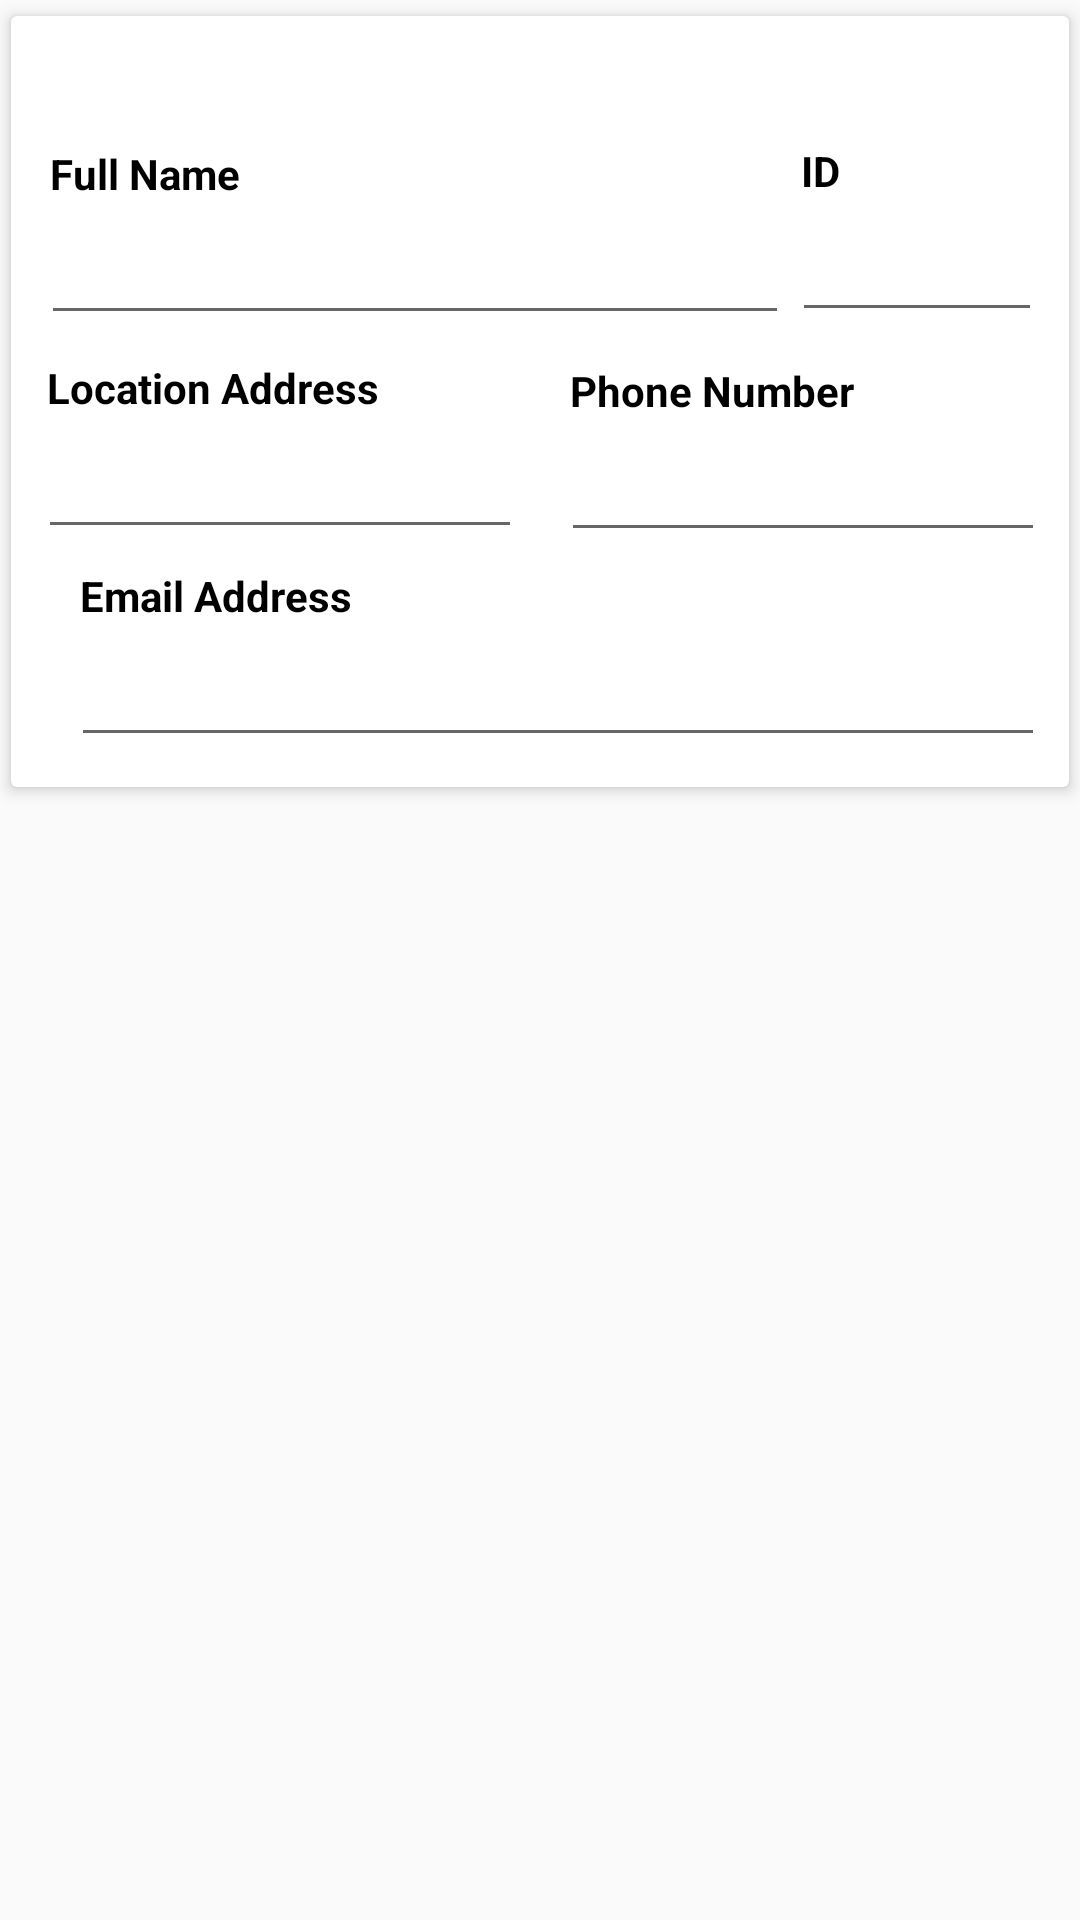

Here is an Android app screen rendered from its layout file. Give the layout XML and the strings, colors and styles it references.
<!-- AndroidManifest.xml: application theme AppTheme -->
<!-- res/layout/dialog_client_details_edit.xml -->
<?xml version="1.0" encoding="utf-8"?>
<RelativeLayout xmlns:android="http://schemas.android.com/apk/res/android"
    xmlns:app="http://schemas.android.com/apk/res-auto"
    android:layout_width="match_parent"
    android:layout_height="match_parent">

    <android.support.v7.widget.CardView
        android:layout_width="match_parent"
        android:layout_height="wrap_content"

        app:cardCornerRadius="2dp"
        app:cardElevation="3dp"
        app:cardUseCompatPadding="true">

        <RelativeLayout
            android:layout_width="match_parent"
            android:layout_height="match_parent">


            <LinearLayout
                android:layout_width="match_parent"
                android:layout_height="wrap_content"
                android:layout_marginTop="30dp"
                android:orientation="vertical"
                android:padding="8dp">

                <RelativeLayout
                    android:layout_width="match_parent"
                    android:layout_height="wrap_content"
                    android:layout_marginBottom="2dp">

                    <View
                        android:layout_width="match_parent"
                        android:layout_height="1dp"
                        android:layout_below="@+id/layout1"
                        android:layout_marginBottom="2dp"
                        android:layout_marginTop="2dp"
                        android:background="@color/line"
                        android:visibility="gone" />

                    <LinearLayout
                        android:id="@+id/layout1"
                        android:layout_width="match_parent"
                        android:layout_height="wrap_content"
                        android:layout_margin="1dp"

                        android:layout_marginBottom="2dp"
                        android:layout_marginLeft="12dp"
                        android:layout_marginStart="12dp"
                        android:orientation="horizontal">

                        <LinearLayout

                            android:layout_width="0dp"
                            android:layout_height="wrap_content"
                            android:layout_margin="1dp"
                            android:layout_weight="3"
                            android:orientation="vertical">

                            <TextView
                                android:layout_width="wrap_content"
                                android:layout_height="wrap_content"
                                android:padding="3dp"
                                android:text="Full Name"
                                android:textColor="@color/black"
                                android:textStyle="bold" />

                            <EditText

                                android:id="@+id/txt_customer_name"
                                android:layout_width="match_parent"
                                android:layout_height="wrap_content" />
                        </LinearLayout>

                        <LinearLayout

                            android:layout_width="0dp"
                            android:layout_height="wrap_content"
                            android:layout_weight="1"
                            android:orientation="vertical"
                            android:visibility="visible">

                            <TextView
                                android:layout_width="wrap_content"
                                android:layout_height="wrap_content"
                                android:padding="3dp"
                                android:text="ID"
                                android:textColor="@color/black"
                                android:textStyle="bold" />

                            <EditText
                                android:id="@+id/txt_customer_id"
                                android:layout_width="match_parent"
                                android:layout_height="wrap_content"


                                />
                        </LinearLayout>
                    </LinearLayout>


                </RelativeLayout>

                <RelativeLayout
                    android:layout_width="match_parent"
                    android:layout_height="wrap_content"
                    android:layout_marginBottom="2dp">

                    <View
                        android:layout_width="match_parent"
                        android:layout_height="1dp"
                        android:layout_below="@+id/layout9"
                        android:layout_marginBottom="2dp"
                        android:layout_marginTop="2dp"
                        android:background="@color/line"
                        android:visibility="gone" />

                    <LinearLayout
                        android:id="@+id/layout9"
                        android:layout_width="match_parent"
                        android:layout_height="wrap_content"
                        android:orientation="horizontal">

                        <LinearLayout
                            android:id="@+id/layout2"
                            android:layout_width="0dp"
                            android:layout_height="wrap_content"
                            android:layout_margin="1dp"
                            android:layout_marginBottom="2dp"

                            android:layout_marginLeft="12dp"
                            android:layout_marginStart="12dp"
                            android:layout_weight="1"
                            android:orientation="vertical">

                            <TextView
                                android:layout_width="wrap_content"
                                android:layout_height="wrap_content"
                                android:padding="3dp"
                                android:text="Location Address"
                                android:textColor="@color/black"
                                android:textStyle="bold" />

                            <EditText

                                android:id="@+id/txt_customer_location"
                                android:layout_width="match_parent"
                                android:layout_height="wrap_content" />
                        </LinearLayout>


                        <LinearLayout
                            android:layout_width="0dp"
                            android:layout_height="wrap_content"
                            android:layout_marginLeft="12dp"
                            android:layout_marginStart="12dp"
                            android:layout_marginTop="2dp"
                            android:layout_weight="1"
                            android:orientation="vertical">

                            <TextView
                                android:layout_width="wrap_content"
                                android:layout_height="wrap_content"
                                android:padding="3dp"
                                android:text="Phone Number"
                                android:textColor="@color/black"
                                android:textStyle="bold" />

                            <EditText
                                android:id="@+id/txt_customer_phone_no"
                                android:layout_width="match_parent"
                                android:layout_height="wrap_content"

                                />
                        </LinearLayout>

                    </LinearLayout>

                </RelativeLayout>

                <RelativeLayout
                    android:layout_width="match_parent"
                    android:layout_height="wrap_content">

                    <View

                        android:layout_width="match_parent"
                        android:layout_height="1dp"
                        android:layout_below="@+id/layout3"
                        android:layout_marginBottom="2dp"
                        android:layout_marginTop="2dp"
                        android:background="@color/line"
                        android:visibility="gone" />

                    <LinearLayout
                        android:id="@+id/layout3"
                        android:layout_width="match_parent"
                        android:layout_height="wrap_content"
                        android:orientation="horizontal">

                        <LinearLayout

                            android:layout_width="0dp"

                            android:layout_height="wrap_content"
                            android:layout_marginBottom="2dp"
                            android:layout_marginLeft="12dp"
                            android:layout_marginStart="12dp"
                            android:layout_weight="3"
                            android:orientation="vertical">

                            <TextView
                                android:layout_width="wrap_content"
                                android:layout_height="wrap_content"
                                android:padding="3dp"
                                android:text="Email Address"
                                android:textColor="@color/black"
                                android:textStyle="bold" />

                            <EditText
                                android:id="@+id/txt_customer_email"
                                android:layout_width="match_parent"
                                android:layout_height="wrap_content" />
                        </LinearLayout>


                    </LinearLayout>


                </RelativeLayout>


            </LinearLayout>


        </RelativeLayout>
    </android.support.v7.widget.CardView>

</RelativeLayout>
<!-- resources referenced by this layout -->
<resources>
  <color name="black">#000000</color>
  <color name="line">#b7b4b4</color>
  <style name="AppTheme" parent="Theme.AppCompat.Light.DarkActionBar">
          
          <item name="colorPrimary">@color/colorPrimary</item>
          <item name="colorPrimaryDark">@color/colorPrimaryDark</item>
          <item name="colorAccent">@color/colorAccent</item>
  
  
      </style>
  <color name="colorPrimary">#795548 </color>
  <color name="colorPrimaryDark">#5D4037</color>
  <color name="colorAccent">#9E9E9E </color>
</resources>
